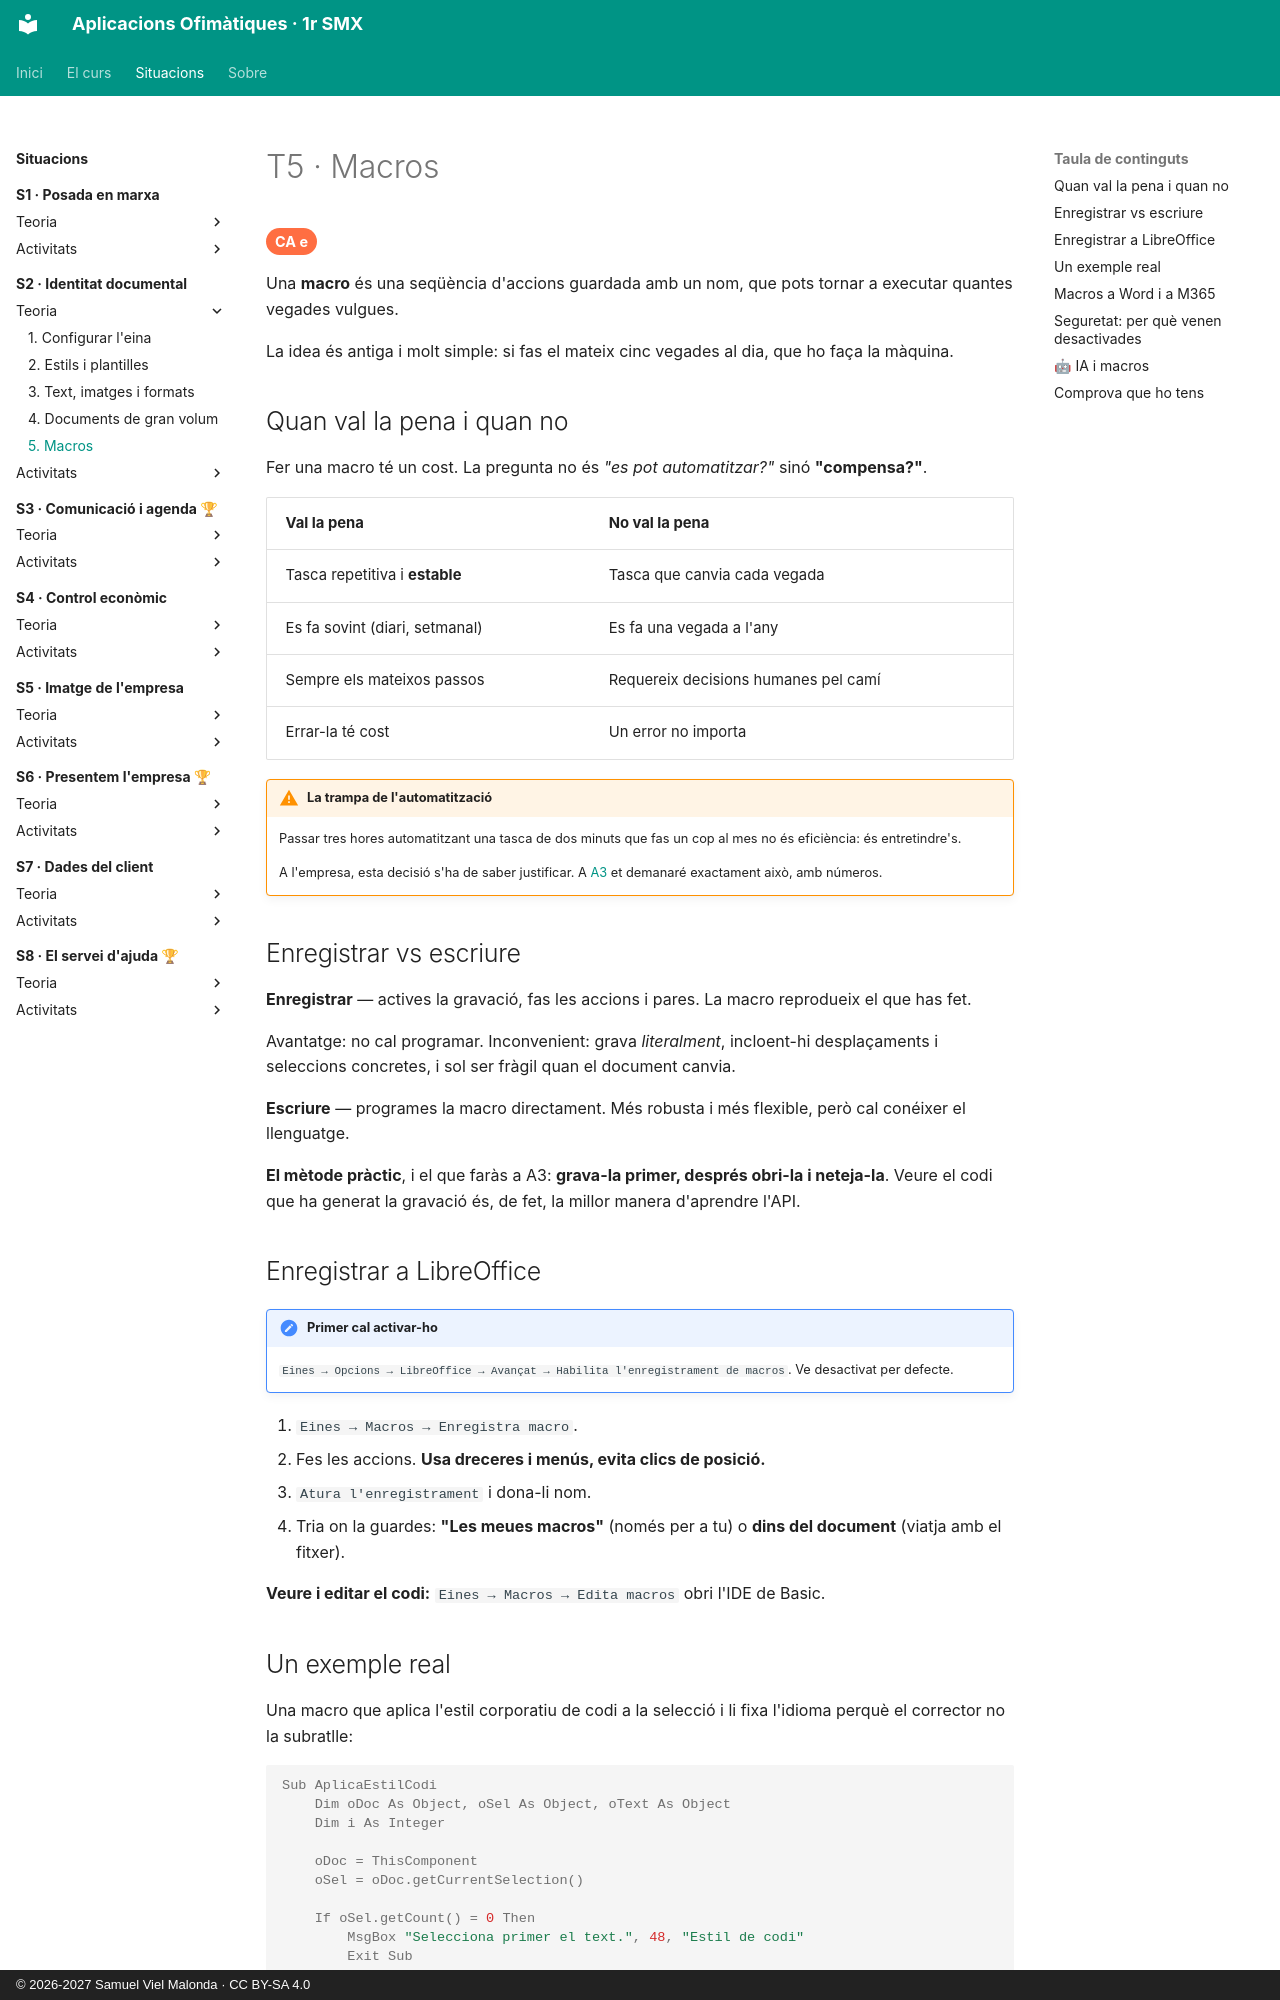

repository: samuelviel/AOF_SMX_2627 · page: S2_Identitat_documental/teoria/5_macros/index.html · generator: mkdocs · copyright: © 2026-2027 Samuel Viel Malonda · CC BY-SA 4.0

# T5 · Macros

<span class="ca">CA e</span>

Una **macro** és una seqüència d'accions guardada amb un nom, que pots tornar a executar quantes vegades vulgues.

La idea és antiga i molt simple: si fas el mateix cinc vegades al dia, que ho faça la màquina.

## Quan val la pena i quan no

Fer una macro té un cost. La pregunta no és *"es pot automatitzar?"* sinó **"compensa?"**.

| Val la pena | No val la pena |
| --- | --- |
| Tasca repetitiva i **estable** | Tasca que canvia cada vegada |
| Es fa sovint (diari, setmanal) | Es fa una vegada a l'any |
| Sempre els mateixos passos | Requereix decisions humanes pel camí |
| Errar-la té cost | Un error no importa |

!!! warning "La trampa de l'automatització"
    Passar tres hores automatitzant una tasca de dos minuts que fas un cop al mes no és eficiència: és entretindre's.

    A l'empresa, esta decisió s'ha de saber justificar. A [A3](../activitats/A3_macro.md) et demanaré exactament això, amb números.

## Enregistrar vs escriure

**Enregistrar** — actives la gravació, fas les accions i pares. La macro reprodueix el que has fet.

Avantatge: no cal programar. Inconvenient: grava *literalment*, incloent-hi desplaçaments i seleccions concretes, i sol ser fràgil quan el document canvia.

**Escriure** — programes la macro directament. Més robusta i més flexible, però cal conéixer el llenguatge.

**El mètode pràctic**, i el que faràs a A3: **grava-la primer, després obri-la i neteja-la**. Veure el codi que ha generat la gravació és, de fet, la millor manera d'aprendre l'API.

## Enregistrar a LibreOffice

!!! note "Primer cal activar-ho"
    `Eines → Opcions → LibreOffice → Avançat → Habilita l'enregistrament de macros`. Ve desactivat per defecte.

1. `Eines → Macros → Enregistra macro`.
2. Fes les accions. **Usa dreceres i menús, evita clics de posició.**
3. `Atura l'enregistrament` i dona-li nom.
4. Tria on la guardes: **"Les meues macros"** (només per a tu) o **dins del document** (viatja amb el fitxer).

**Veure i editar el codi:** `Eines → Macros → Edita macros` obri l'IDE de Basic.
